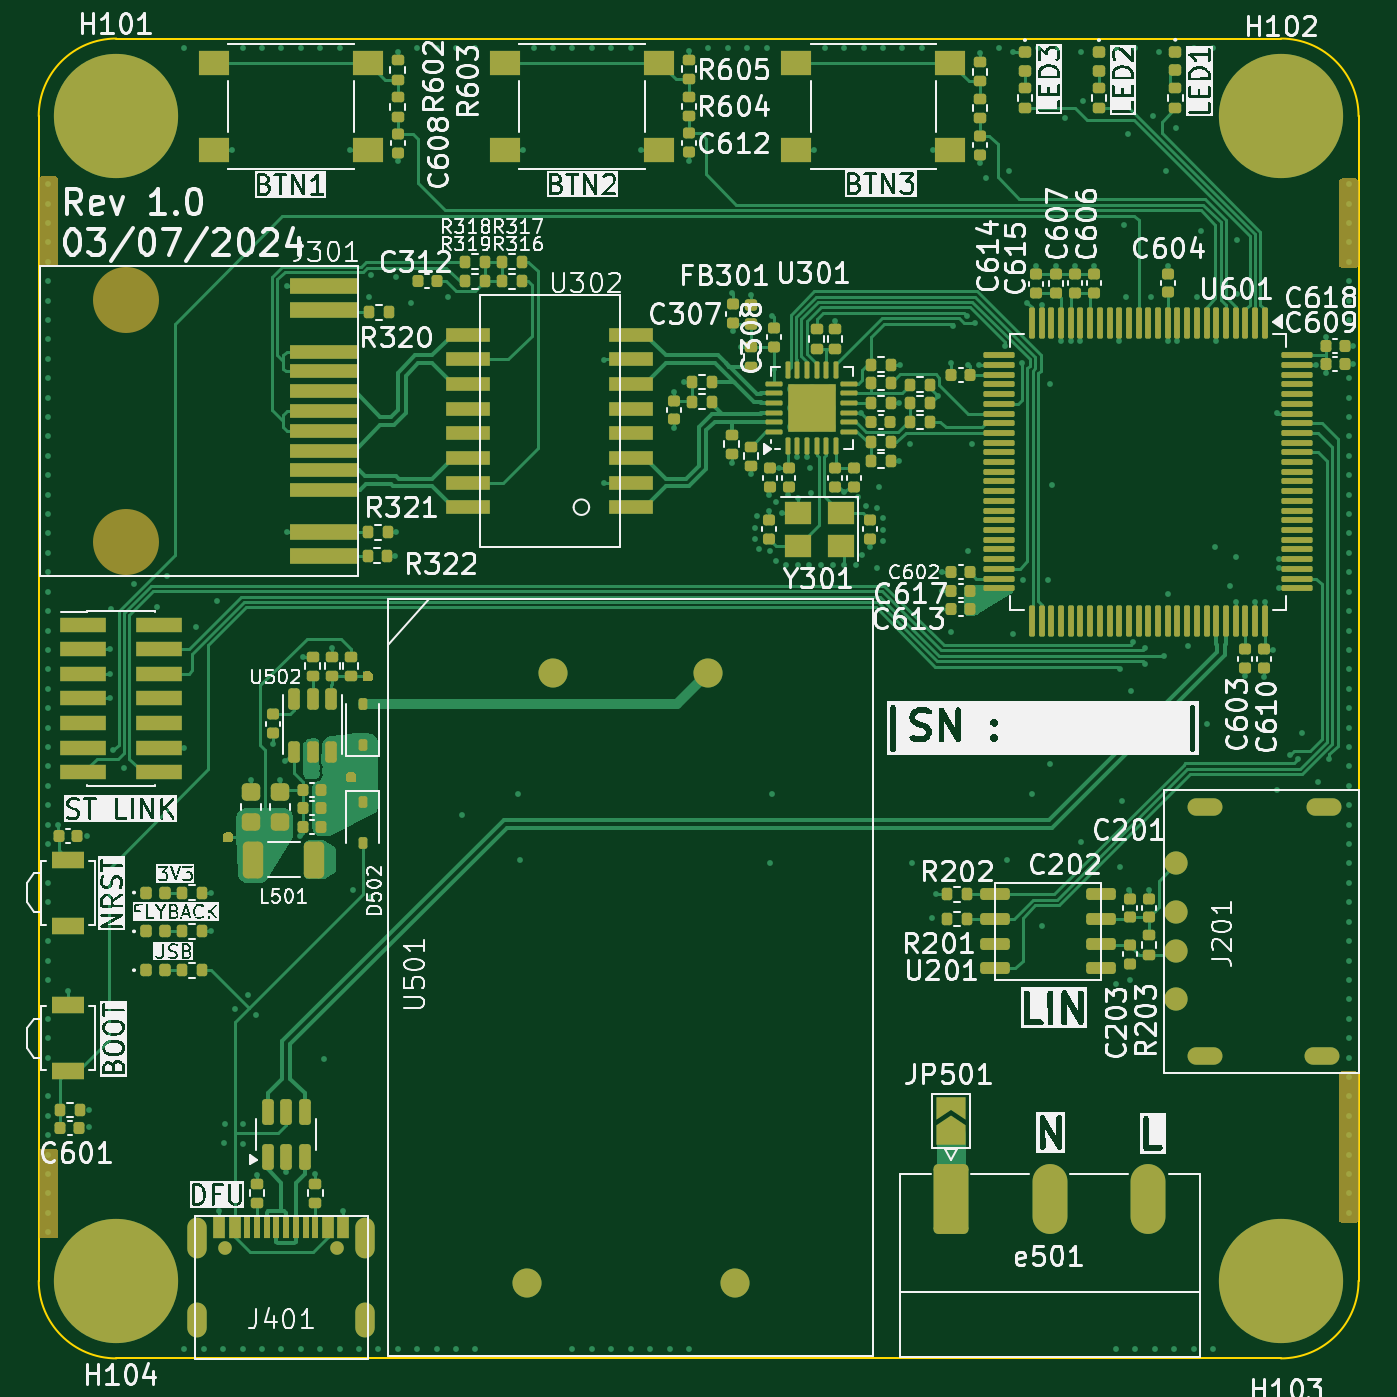
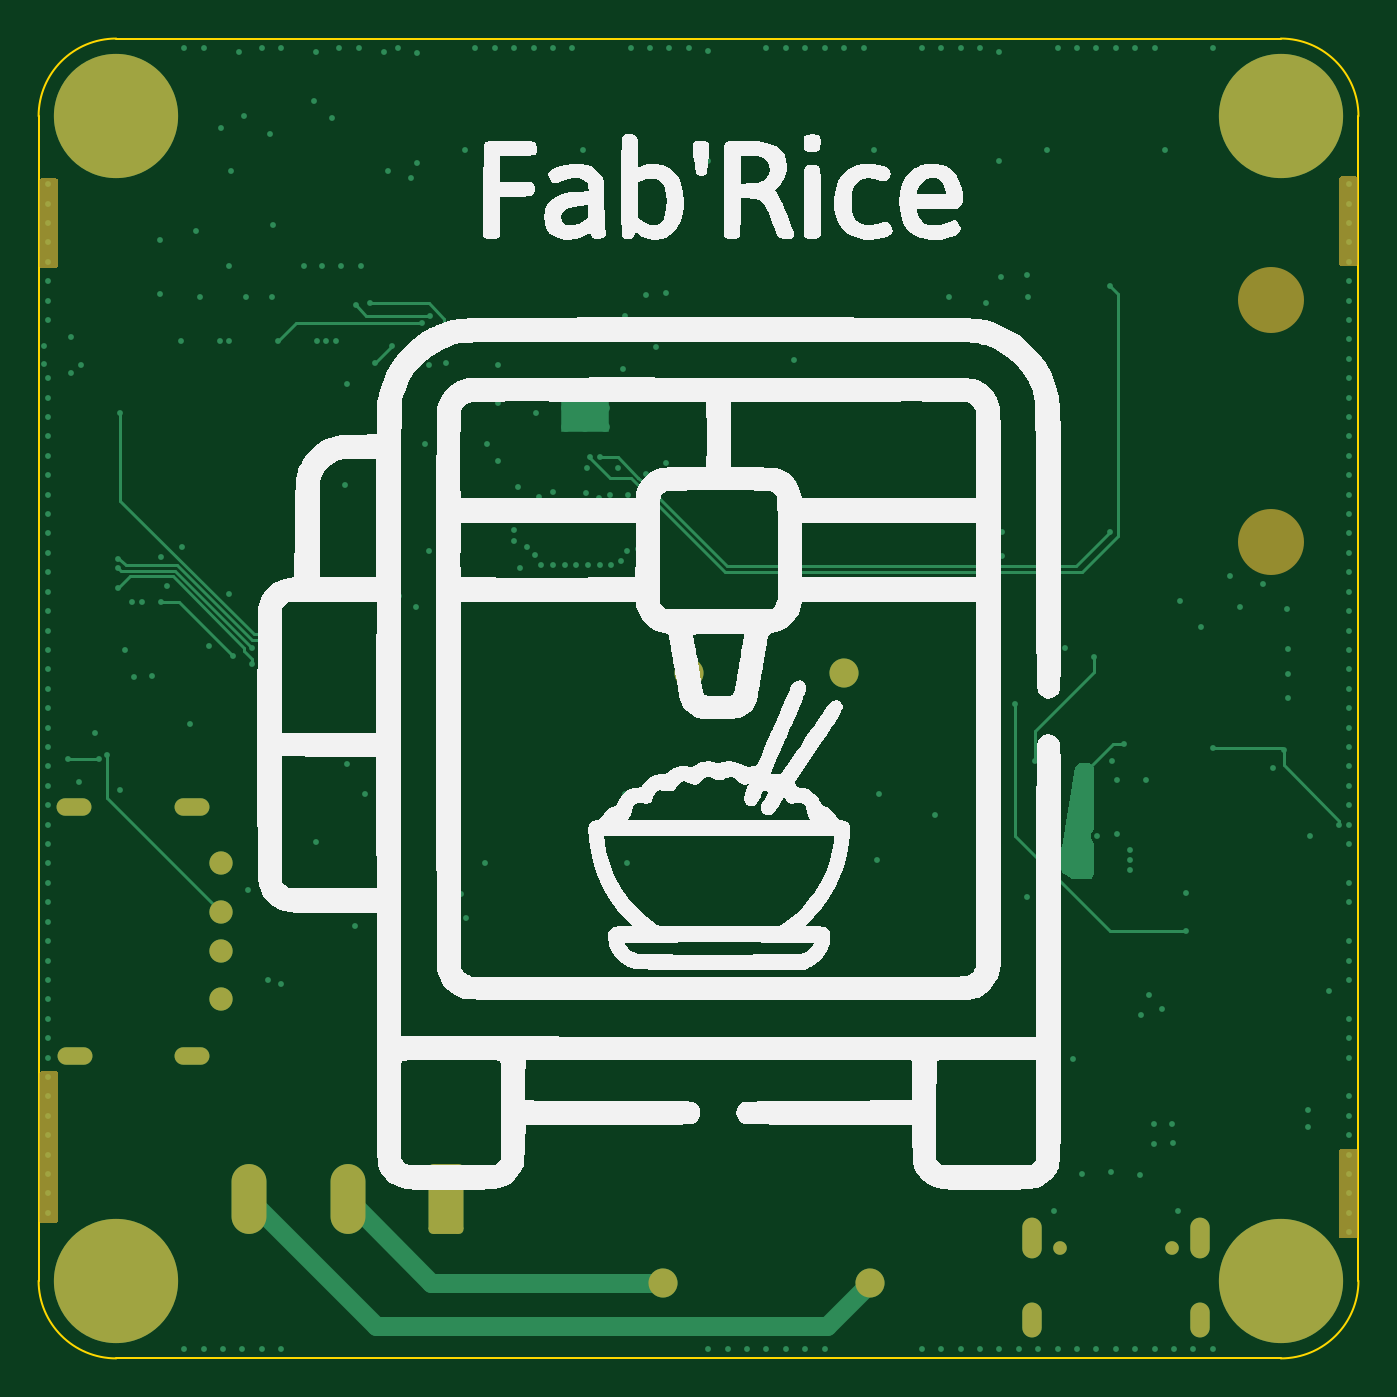
Circuit board: 11 layer files. Board 68.0 x 68.0 mm.
- bottom_copper: FabOS_MB-B_Cu.gbr (20731 bytes)
- bottom_mask: FabOS_MB-B_Mask.gbr (4978 bytes)
- paste: FabOS_MB-B_Paste.gbr (495 bytes)
- bottom_silk: FabOS_MB-B_Silkscreen.gbr (71662 bytes)
- outline: FabOS_MB-Edge_Cuts.gbr (1035 bytes)
- top_copper: FabOS_MB-F_Cu.gbr (93631 bytes)
- top_mask: FabOS_MB-F_Mask.gbr (22214 bytes)
- paste: FabOS_MB-F_Paste.gbr (17084 bytes)
- top_silk: FabOS_MB-F_Silkscreen.gbr (296049 bytes)
- inner_copper: FabOS_MB-In1_Cu - GND.gbr (150735 bytes)
- inner_copper: FabOS_MB-In2_Cu - Supply.gbr (466510 bytes)

=== bottom_copper: FabOS_MB-B_Cu.gbr (20731 bytes, source omitted) ===
=== bottom_mask: FabOS_MB-B_Mask.gbr ===
%TF.GenerationSoftware,KiCad,Pcbnew,8.0.3-8.0.3-0~ubuntu22.04.1*%
%TF.CreationDate,2024-07-03T11:37:09+02:00*%
%TF.ProjectId,FabOS_MB,4661624f-535f-44d4-922e-6b696361645f,rev?*%
%TF.SameCoordinates,Original*%
%TF.FileFunction,Soldermask,Bot*%
%TF.FilePolarity,Negative*%
%FSLAX46Y46*%
G04 Gerber Fmt 4.6, Leading zero omitted, Abs format (unit mm)*
G04 Created by KiCad (PCBNEW 8.0.3-8.0.3-0~ubuntu22.04.1) date 2024-07-03 11:37:09*
%MOMM*%
%LPD*%
G01*
G04 APERTURE LIST*
G04 Aperture macros list*
%AMRoundRect*
0 Rectangle with rounded corners*
0 $1 Rounding radius*
0 $2 $3 $4 $5 $6 $7 $8 $9 X,Y pos of 4 corners*
0 Add a 4 corners polygon primitive as box body*
4,1,4,$2,$3,$4,$5,$6,$7,$8,$9,$2,$3,0*
0 Add four circle primitives for the rounded corners*
1,1,$1+$1,$2,$3*
1,1,$1+$1,$4,$5*
1,1,$1+$1,$6,$7*
1,1,$1+$1,$8,$9*
0 Add four rect primitives between the rounded corners*
20,1,$1+$1,$2,$3,$4,$5,0*
20,1,$1+$1,$4,$5,$6,$7,0*
20,1,$1+$1,$6,$7,$8,$9,0*
20,1,$1+$1,$8,$9,$2,$3,0*%
G04 Aperture macros list end*
%ADD10RoundRect,0.250000X-0.650000X-1.550000X0.650000X-1.550000X0.650000X1.550000X-0.650000X1.550000X0*%
%ADD11O,1.800000X3.600000*%
%ADD12C,0.800000*%
%ADD13C,6.400000*%
%ADD14C,1.200000*%
%ADD15O,1.800000X0.900000*%
%ADD16C,1.500000*%
%ADD17C,3.400000*%
%ADD18C,0.700000*%
%ADD19O,1.000000X2.100000*%
%ADD20O,1.000000X1.800000*%
G04 APERTURE END LIST*
D10*
%TO.C,e501*%
X143000000Y-155800000D03*
D11*
X148080000Y-155800000D03*
X153160000Y-155800000D03*
%TD*%
D12*
%TO.C,H102*%
X157600000Y-100000000D03*
X158302944Y-98302944D03*
X158302944Y-101697056D03*
X160000000Y-97600000D03*
D13*
X160000000Y-100000000D03*
D12*
X160000000Y-102400000D03*
X161697056Y-98302944D03*
X161697056Y-101697056D03*
X162400000Y-100000000D03*
%TD*%
D14*
%TO.C,J201*%
X154600000Y-138500000D03*
X154600000Y-141000000D03*
X154600000Y-143000000D03*
X154600000Y-145500000D03*
D15*
X156100000Y-148400000D03*
X162100000Y-148400000D03*
X156100000Y-135600000D03*
X162200000Y-135600000D03*
%TD*%
D12*
%TO.C,H103*%
X157600000Y-160000000D03*
X158302944Y-158302944D03*
X158302944Y-161697056D03*
X160000000Y-157600000D03*
D13*
X160000000Y-160000000D03*
D12*
X160000000Y-162400000D03*
X161697056Y-158302944D03*
X161697056Y-161697056D03*
X162400000Y-160000000D03*
%TD*%
D16*
%TO.C,U501*%
X131850000Y-160100000D03*
X121150000Y-160100000D03*
X122500000Y-128700000D03*
X130500000Y-128700000D03*
%TD*%
D17*
%TO.C,J301*%
X100500000Y-109450000D03*
X100500000Y-121950000D03*
%TD*%
D12*
%TO.C,H104*%
X97600000Y-160000000D03*
X98302944Y-158302944D03*
X98302944Y-161697056D03*
X100000000Y-157600000D03*
D13*
X100000000Y-160000000D03*
D12*
X100000000Y-162400000D03*
X101697056Y-158302944D03*
X101697056Y-161697056D03*
X102400000Y-160000000D03*
%TD*%
D18*
%TO.C,J401*%
X105610000Y-158320000D03*
X111390000Y-158320000D03*
D19*
X104180000Y-157820000D03*
D20*
X104180000Y-162000000D03*
D19*
X112820000Y-157820000D03*
D20*
X112820000Y-162000000D03*
%TD*%
D12*
%TO.C,H101*%
X97600000Y-100000000D03*
X98302944Y-98302944D03*
X98302944Y-101697056D03*
X100000000Y-97600000D03*
D13*
X100000000Y-100000000D03*
D12*
X100000000Y-102400000D03*
X101697056Y-98302944D03*
X101697056Y-101697056D03*
X102400000Y-100000000D03*
%TD*%
G36*
X163943039Y-103219685D02*
G01*
X163988794Y-103272489D01*
X164000000Y-103324000D01*
X164000000Y-107676000D01*
X163980315Y-107743039D01*
X163927511Y-107788794D01*
X163876000Y-107800000D01*
X163124000Y-107800000D01*
X163056961Y-107780315D01*
X163011206Y-107727511D01*
X163000000Y-107676000D01*
X163000000Y-103324000D01*
X163019685Y-103256961D01*
X163072489Y-103211206D01*
X163124000Y-103200000D01*
X163876000Y-103200000D01*
X163943039Y-103219685D01*
G37*
G36*
X96943039Y-153219685D02*
G01*
X96988794Y-153272489D01*
X97000000Y-153324000D01*
X97000000Y-157676000D01*
X96980315Y-157743039D01*
X96927511Y-157788794D01*
X96876000Y-157800000D01*
X96124000Y-157800000D01*
X96056961Y-157780315D01*
X96011206Y-157727511D01*
X96000000Y-157676000D01*
X96000000Y-153324000D01*
X96019685Y-153256961D01*
X96072489Y-153211206D01*
X96124000Y-153200000D01*
X96876000Y-153200000D01*
X96943039Y-153219685D01*
G37*
G36*
X96943039Y-103119685D02*
G01*
X96988794Y-103172489D01*
X97000000Y-103224000D01*
X97000000Y-107576000D01*
X96980315Y-107643039D01*
X96927511Y-107688794D01*
X96876000Y-107700000D01*
X96124000Y-107700000D01*
X96056961Y-107680315D01*
X96011206Y-107627511D01*
X96000000Y-107576000D01*
X96000000Y-103224000D01*
X96019685Y-103156961D01*
X96072489Y-103111206D01*
X96124000Y-103100000D01*
X96876000Y-103100000D01*
X96943039Y-103119685D01*
G37*
G36*
X163943039Y-149219685D02*
G01*
X163988794Y-149272489D01*
X164000000Y-149324000D01*
X164000000Y-156876000D01*
X163980315Y-156943039D01*
X163927511Y-156988794D01*
X163876000Y-157000000D01*
X163124000Y-157000000D01*
X163056961Y-156980315D01*
X163011206Y-156927511D01*
X163000000Y-156876000D01*
X163000000Y-149324000D01*
X163019685Y-149256961D01*
X163072489Y-149211206D01*
X163124000Y-149200000D01*
X163876000Y-149200000D01*
X163943039Y-149219685D01*
G37*
M02*

=== paste: FabOS_MB-B_Paste.gbr ===
%TF.GenerationSoftware,KiCad,Pcbnew,8.0.3-8.0.3-0~ubuntu22.04.1*%
%TF.CreationDate,2024-07-03T11:37:09+02:00*%
%TF.ProjectId,FabOS_MB,4661624f-535f-44d4-922e-6b696361645f,rev?*%
%TF.SameCoordinates,Original*%
%TF.FileFunction,Paste,Bot*%
%TF.FilePolarity,Positive*%
%FSLAX46Y46*%
G04 Gerber Fmt 4.6, Leading zero omitted, Abs format (unit mm)*
G04 Created by KiCad (PCBNEW 8.0.3-8.0.3-0~ubuntu22.04.1) date 2024-07-03 11:37:09*
%MOMM*%
%LPD*%
G01*
G04 APERTURE LIST*
G04 APERTURE END LIST*
M02*

=== bottom_silk: FabOS_MB-B_Silkscreen.gbr (71662 bytes, source omitted) ===
=== outline: FabOS_MB-Edge_Cuts.gbr ===
%TF.GenerationSoftware,KiCad,Pcbnew,8.0.3-8.0.3-0~ubuntu22.04.1*%
%TF.CreationDate,2024-07-03T11:37:09+02:00*%
%TF.ProjectId,FabOS_MB,4661624f-535f-44d4-922e-6b696361645f,rev?*%
%TF.SameCoordinates,Original*%
%TF.FileFunction,Profile,NP*%
%FSLAX46Y46*%
G04 Gerber Fmt 4.6, Leading zero omitted, Abs format (unit mm)*
G04 Created by KiCad (PCBNEW 8.0.3-8.0.3-0~ubuntu22.04.1) date 2024-07-03 11:37:09*
%MOMM*%
%LPD*%
G01*
G04 APERTURE LIST*
%TA.AperFunction,Profile*%
%ADD10C,0.100000*%
%TD*%
G04 APERTURE END LIST*
D10*
X96000000Y-100000000D02*
G75*
G02*
X100000000Y-96000000I4000000J0D01*
G01*
X100000000Y-164000000D02*
G75*
G02*
X96000000Y-160000000I0J4000000D01*
G01*
X100000000Y-96000000D02*
X160000000Y-96000000D01*
X96000000Y-160000000D02*
X96000000Y-100000000D01*
X164000000Y-160000000D02*
G75*
G02*
X160000000Y-164000000I-4000000J0D01*
G01*
X160000000Y-164000000D02*
X100000000Y-164000000D01*
X164000000Y-100000000D02*
X164000000Y-160000000D01*
X160000000Y-96000000D02*
G75*
G02*
X164000000Y-100000000I0J-4000000D01*
G01*
M02*

=== top_copper: FabOS_MB-F_Cu.gbr (93631 bytes, source omitted) ===
=== top_mask: FabOS_MB-F_Mask.gbr (22214 bytes, source omitted) ===
=== paste: FabOS_MB-F_Paste.gbr (17084 bytes, source omitted) ===
=== top_silk: FabOS_MB-F_Silkscreen.gbr (296049 bytes, source omitted) ===
=== inner_copper: FabOS_MB-In1_Cu - GND.gbr (150735 bytes, source omitted) ===
=== inner_copper: FabOS_MB-In2_Cu - Supply.gbr (466510 bytes, source omitted) ===
